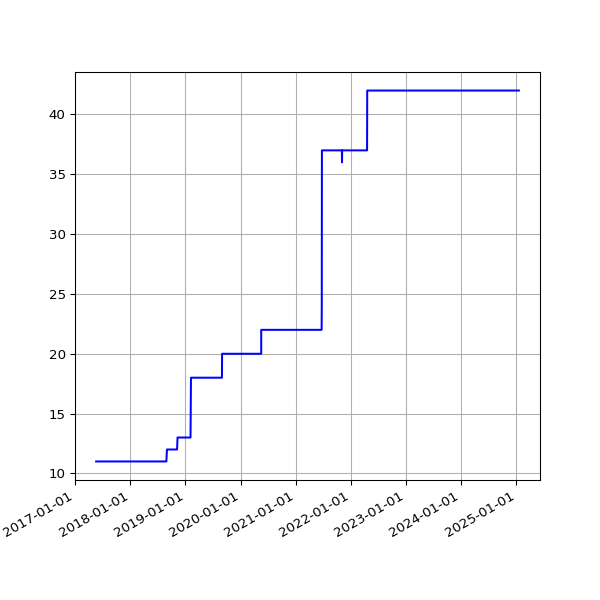

Data behind this chart, as committed beside it:
date, value
2017-05-20 05:39:23 +0100, 11
2017-05-21 05:35:00 +0100, 11
2017-05-22 05:27:14 +0100, 11
2017-05-23 05:30:10 +0100, 11
2017-05-24 05:34:21 +0100, 11
2017-05-25 05:30:50 +0100, 11
2017-05-26 05:39:25 +0100, 11
2017-05-27 05:38:42 +0100, 11
2017-05-28 05:34:25 +0100, 11
2017-05-29 05:34:55 +0100, 11
2017-05-30 05:39:48 +0100, 11
2017-05-31 05:40:53 +0100, 11
2017-06-01 05:36:40 +0100, 11
2017-06-02 05:27:36 +0100, 11
2017-06-03 05:37:56 +0100, 11
2017-06-04 05:42:15 +0100, 11
2017-06-05 05:37:05 +0100, 11
2017-06-06 05:40:34 +0100, 11
2017-06-07 05:37:42 +0100, 11
2017-06-08 05:39:40 +0100, 11
2017-06-09 05:42:19 +0100, 11
2017-06-10 05:45:23 +0100, 11
2017-06-11 05:34:02 +0100, 11
2017-06-12 05:37:46 +0100, 11
2017-06-13 05:33:18 +0100, 11
2017-06-14 05:25:14 +0100, 11
2017-06-15 05:27:57 +0100, 11
2017-06-16 05:34:24 +0100, 11
2017-06-17 05:32:01 +0100, 11
2017-06-18 05:23:36 +0100, 11
2017-06-19 05:24:43 +0100, 11
2017-06-20 05:57:51 +0100, 11
2017-06-21 05:28:50 +0100, 11
2017-06-22 05:32:26 +0100, 11
2017-06-23 05:36:16 +0100, 11
2017-06-24 05:33:34 +0100, 11
2017-06-25 05:35:14 +0100, 11
2017-06-26 05:35:55 +0100, 11
2017-06-27 05:36:26 +0100, 11
2017-06-28 05:41:09 +0100, 11
2017-06-29 05:45:34 +0100, 11
2017-06-30 06:23:31 +0100, 11
2017-07-01 05:50:38 +0100, 11
2017-07-02 05:45:42 +0100, 11
2017-07-03 05:44:34 +0100, 11
2017-07-05 05:47:32 +0100, 11
2017-07-06 06:37:22 +0100, 11
2017-07-07 06:17:52 +0100, 11
2017-07-08 06:27:15 +0100, 11
2017-07-10 05:43:50 +0100, 11
2017-07-11 06:22:44 +0100, 11
2017-07-12 07:41:31 +0100, 11
2017-07-13 05:44:12 +0100, 11
2017-07-14 06:03:24 +0100, 11
2017-07-15 06:54:39 +0100, 11
2017-07-16 05:37:12 +0100, 11
2017-07-17 05:46:21 +0100, 11
2017-07-18 05:52:02 +0100, 11
2017-07-19 05:33:48 +0100, 11
2017-07-20 05:47:42 +0100, 11
... 2,555 more rows
